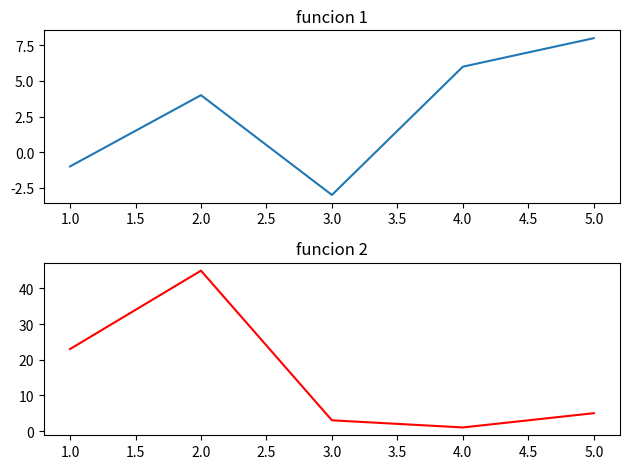

The matplotlib source for this figure:
from matplotlib import pyplot as plt

x1 = [1, 2, 3, 4, 5]
y1 = [-1, 4, -3, 6, 8]

x2 = [1, 2, 3, 4, 5]
y2 = [23, 45, 3, 1, 5]

# plt.subplot(row, col, idx)
plt.subplot(2, 1, 1)
plt.plot(x1, y1)
plt.title("funcion 1")

plt.subplot(2, 1, 2)
plt.plot(x2, y2, 'r')
plt.title("funcion 2")

plt.tight_layout()
plt.show()

